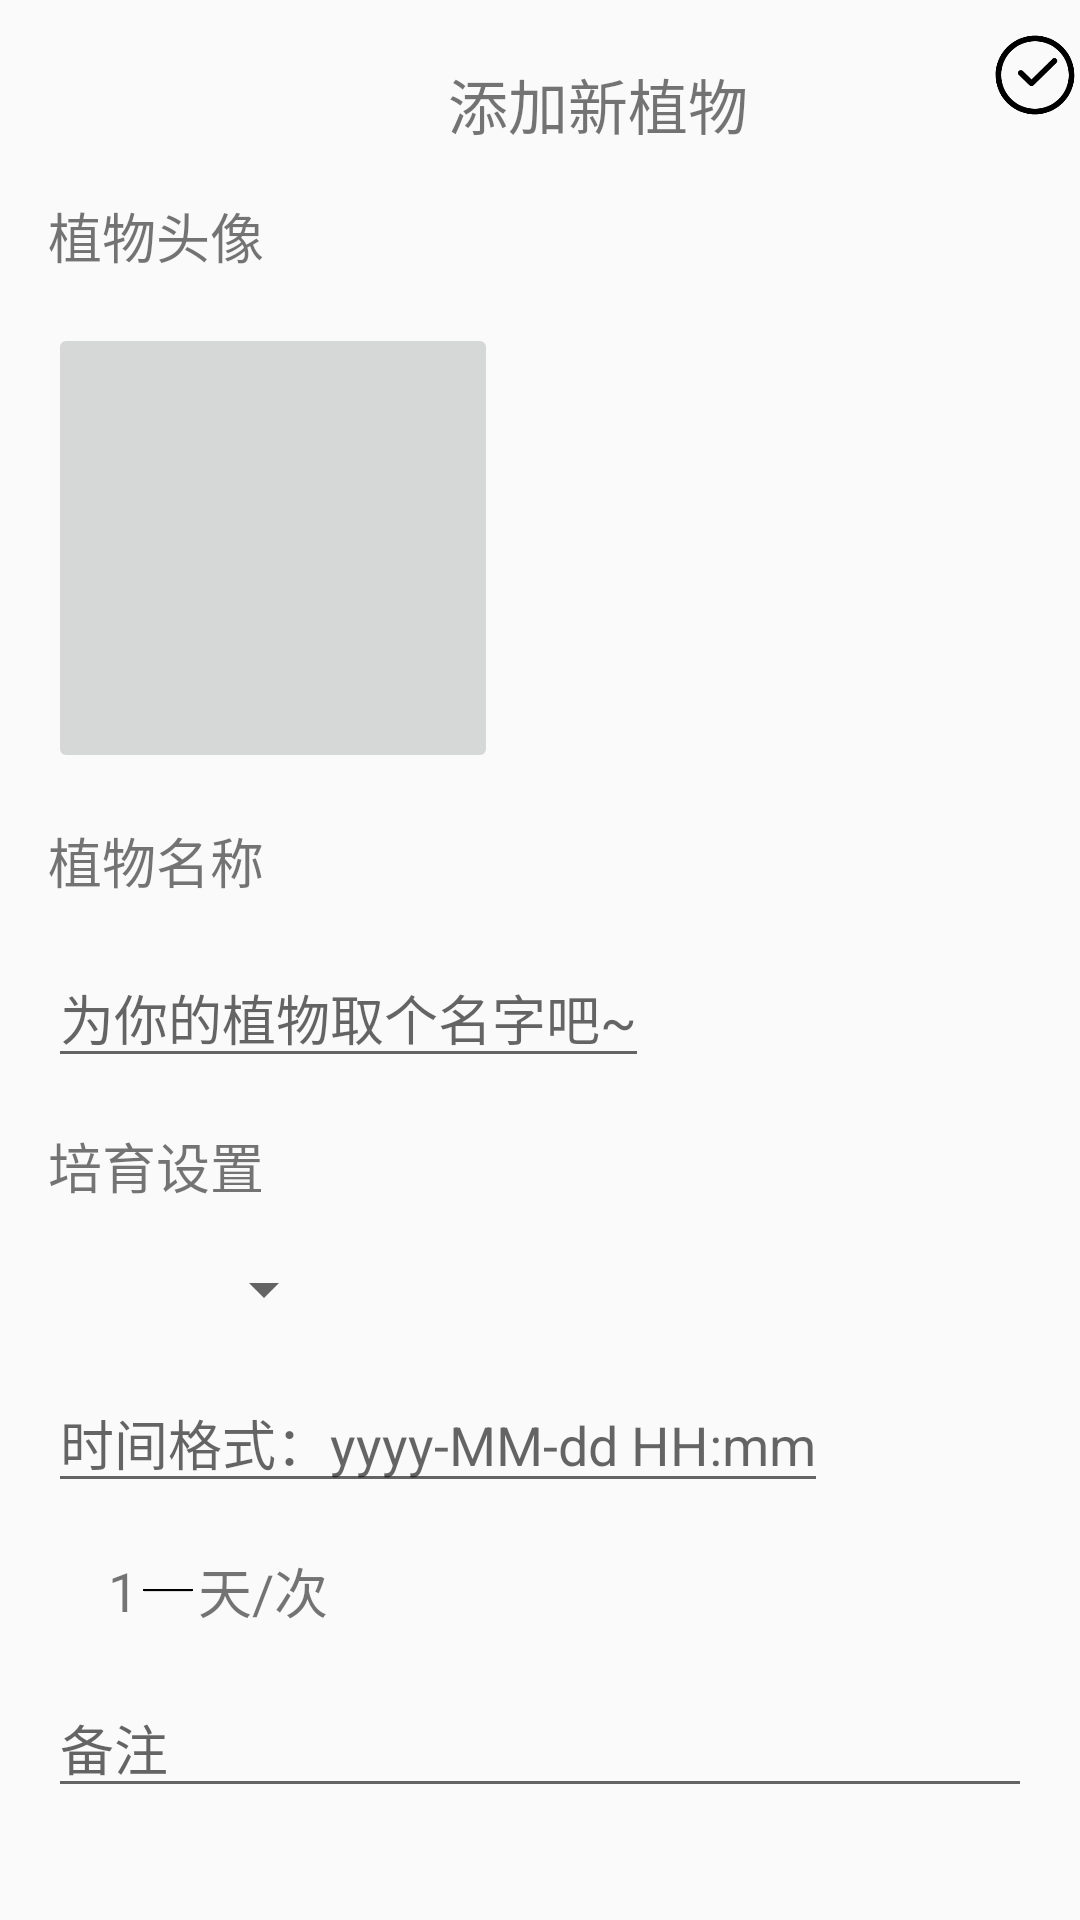

Android layout source for this screen:
<!-- AndroidManifest.xml: application theme AppTheme -->
<!-- res/layout/activity_add_remind.xml -->
<?xml version="1.0" encoding="utf-8"?>
<androidx.constraintlayout.widget.ConstraintLayout xmlns:android="http://schemas.android.com/apk/res/android"
    xmlns:app="http://schemas.android.com/apk/res-auto"
    xmlns:tools="http://schemas.android.com/tools"
    android:orientation="vertical"
    android:layout_width="match_parent"
    android:layout_height="match_parent">
    
    <androidx.constraintlayout.widget.ConstraintLayout
        android:id="@+id/lyt_add_remind_one"
        app:layout_constraintTop_toTopOf="parent"
        android:layout_width="match_parent"
        android:layout_height="wrap_content"
        android:orientation="horizontal"
        >

        <androidx.appcompat.widget.AppCompatImageButton
            android:id="@+id/add_remind_back"
            android:layout_width="30dp"
            android:layout_height="30dp"

            android:layout_marginTop="10dp"
            android:background="#0000"
            android:onClick="back"
            android:scaleType="centerCrop"
            android:src="@mipmap/back"
            app:layout_constraintLeft_toLeftOf="parent"
            app:layout_constraintTop_toTopOf="parent" />

        <TextView
            android:layout_width="wrap_content"
            android:layout_height="wrap_content"
            android:layout_marginStart="8dp"

            android:layout_marginTop="20dp"
            android:text="@string/add_remind"
            android:textSize="20sp"
            app:layout_constraintBottom_toBottomOf="parent"

            app:layout_constraintEnd_toEndOf="parent"

            app:layout_constraintHorizontal_bias="0.501"
            app:layout_constraintStart_toEndOf="@+id/add_remind_back"
            app:layout_constraintTop_toTopOf="parent"
            app:layout_constraintVertical_bias="0.0" />

        <androidx.appcompat.widget.AppCompatImageButton
            android:id="@+id/add_remind_confirm"
            android:layout_width="30dp"
            android:layout_height="30dp"
            android:layout_marginTop="10dp"

            android:background="#0000"
            android:onClick="savaInfo"
            android:scaleType="centerCrop"
            android:src="@mipmap/confirm"
            app:layout_constraintRight_toRightOf="parent"
            app:layout_constraintTop_toTopOf="parent" />
    </androidx.constraintlayout.widget.ConstraintLayout>
    
    <androidx.constraintlayout.widget.ConstraintLayout
        app:layout_constraintTop_toBottomOf="@+id/lyt_add_remind_one"
        android:layout_width="match_parent"
        android:layout_height="wrap_content">

        <TextView
            android:id="@+id/tv_add_remind_fir"
            android:layout_width="wrap_content"
            android:layout_height="wrap_content"
            android:layout_marginLeft="16dp"
            android:layout_marginTop="16dp"
            android:text="植物头像"
            android:textSize="18sp"
            app:layout_constraintLeft_toLeftOf="parent"

            app:layout_constraintTop_toTopOf="parent" />

        <ImageButton
            android:id="@+id/add_mind_avatar"
            app:layout_constraintStart_toStartOf="parent"
            app:layout_constraintTop_toBottomOf="@+id/tv_add_remind_fir"
            android:layout_marginTop="16dp"
            android:layout_marginStart="16dp"

            android:layout_width="150dp"
            android:layout_height="150dp"
            />
        <TextView
            android:id="@+id/tv_add_remind_sec"
            app:layout_constraintStart_toStartOf="parent"
            app:layout_constraintTop_toBottomOf="@+id/add_mind_avatar"
            android:layout_width="wrap_content"
            android:layout_height="wrap_content"
            android:layout_marginLeft="16dp"
            android:layout_marginTop="16dp"
            android:text="植物名称"
            android:textSize="18sp"
            />
        <EditText
            android:id="@+id/add_remind_plant_name"
            app:layout_constraintStart_toStartOf="parent"
            app:layout_constraintTop_toBottomOf="@+id/tv_add_remind_sec"
            android:layout_marginTop="16dp"
            android:layout_marginStart="16dp"
            android:layout_width="wrap_content"
            android:layout_height="wrap_content"
            android:text=""
            android:hint="为你的植物取个名字吧~"/>

        <TextView
            android:id="@+id/tv_add_remind_thr"
            app:layout_constraintStart_toStartOf="parent"
            app:layout_constraintTop_toBottomOf="@+id/add_remind_plant_name"
            android:layout_width="wrap_content"
            android:layout_height="wrap_content"
            android:layout_marginLeft="16dp"
            android:layout_marginTop="16dp"
            android:text="培育设置"
            android:textSize="18sp"
            />
        <Spinner
            android:id="@+id/add_remind_type"
            app:layout_constraintStart_toStartOf="parent"
            app:layout_constraintTop_toBottomOf="@+id/tv_add_remind_thr"
            android:layout_marginStart="16dp"
            android:layout_marginTop="16dp"
            android:layout_width="wrap_content"
            android:layout_height="wrap_content"
            android:entries="@array/remind_type"
            >

        </Spinner>

        <EditText
            android:id="@+id/add_remind_time"
            app:layout_constraintStart_toStartOf="parent"
            app:layout_constraintTop_toBottomOf="@id/add_remind_type"
            android:layout_width="wrap_content"
            android:layout_height="wrap_content"
            android:layout_marginStart="16dp"
            android:layout_marginTop="16dp"
            android:hint="时间格式：yyyy-MM-dd HH:mm"
            />

        <LinearLayout android:orientation="horizontal"
            android:id="@+id/lin_lyt_add_remind"
            app:layout_constraintStart_toStartOf="parent"
            app:layout_constraintTop_toBottomOf="@+id/add_remind_time"
            android:layout_marginStart="16dp"
            android:layout_marginTop="16dp"
            android:layout_width="wrap_content"
            android:layout_height="wrap_content"
            xmlns:android="http://schemas.android.com/apk/res/android">
            <RelativeLayout
                android:onClick="addOne"
                android:layout_gravity="center"
                android:layout_weight="5"
                android:layout_width="0dp"
                android:layout_height="match_parent">
                <ImageView
                    android:layout_centerInParent="true"
                    android:src="@mipmap/add"
                    android:layout_width="20dp"
                    android:layout_height="20dp" />
            </RelativeLayout>
            <RelativeLayout
                android:layout_gravity="center"
                android:layout_weight="5"
                android:layout_width="0dp"
                android:layout_height="match_parent">
                <TextView
                    android:id="@+id/tv_add_time_step"
                    android:layout_centerInParent="true"
                    android:text="1"
                    android:layout_width="wrap_content"
                    android:layout_height="wrap_content"
                    android:textSize="18sp"
                    />
            </RelativeLayout>

            <RelativeLayout
                android:onClick="subOne"
                android:layout_gravity="center"
                android:layout_weight="4"
                android:layout_width="0dp"
                android:layout_height="match_parent">
                <ImageView
                    android:layout_centerInParent="true"
                    android:src="@mipmap/sub"
                    android:layout_width="20dp"
                    android:layout_height="20dp" />
            </RelativeLayout>
            <RelativeLayout
                android:layout_gravity="center"
                android:layout_weight="5"
                android:layout_width="0dp"
                android:layout_height="match_parent">
                <TextView

                    android:layout_centerInParent="true"
                    android:text="天/次"
                    android:layout_width="wrap_content"
                    android:layout_height="wrap_content"
                    android:textSize="18sp"
                     />
            </RelativeLayout>

        </LinearLayout>
        <EditText
            android:id="@+id/add_extra_info"
            app:layout_constraintStart_toStartOf="parent"
            app:layout_constraintTop_toBottomOf="@+id/lin_lyt_add_remind"
            android:layout_width="match_parent"
            android:layout_height="wrap_content"
            android:layout_marginStart="16dp"
            android:layout_marginTop="16dp"
            android:layout_marginEnd="16dp"
            android:textSize="18sp"
            android:hint="备注"/>



    </androidx.constraintlayout.widget.ConstraintLayout>


</androidx.constraintlayout.widget.ConstraintLayout>
<!-- resources referenced by this layout -->
<resources>
  <string-array name="remind_type">
          <item />
          <item>浇水</item>
          <item>施肥</item>
      </string-array>
  <!-- mipmap confirm: png bitmap (mipmap-xhdpi, 7360 bytes) -->
  <!-- mipmap sub: png bitmap (mipmap-xhdpi, 1668 bytes) -->
  <string name="add_remind">添加新植物</string>
  <style name="AppTheme" parent="AppTheme.Base">
          
          <item name="colorPrimary">@color/colorPrimary</item>
          <item name="colorPrimaryDark">@color/colorPrimaryDark</item>
          <item name="colorAccent">@color/colorAccent</item>
      </style>
  <style name="AppTheme.Base" parent="Theme.AppCompat.Light.NoActionBar">
          
          <item name="colorPrimary">@color/colorPrimary</item>
          <item name="colorPrimaryDark">@color/colorPrimaryDark</item>
          <item name="colorAccent">@color/colorAccent</item>
      </style>
  <!-- not gathered from this repository: default colours our renderer supplied (Android Studio template values) -->
  <color name="colorPrimary">#FF6200EE</color>
  <color name="colorPrimaryDark">#FF3700B3</color>
  <color name="colorAccent">#FF03DAC5</color>
</resources>
